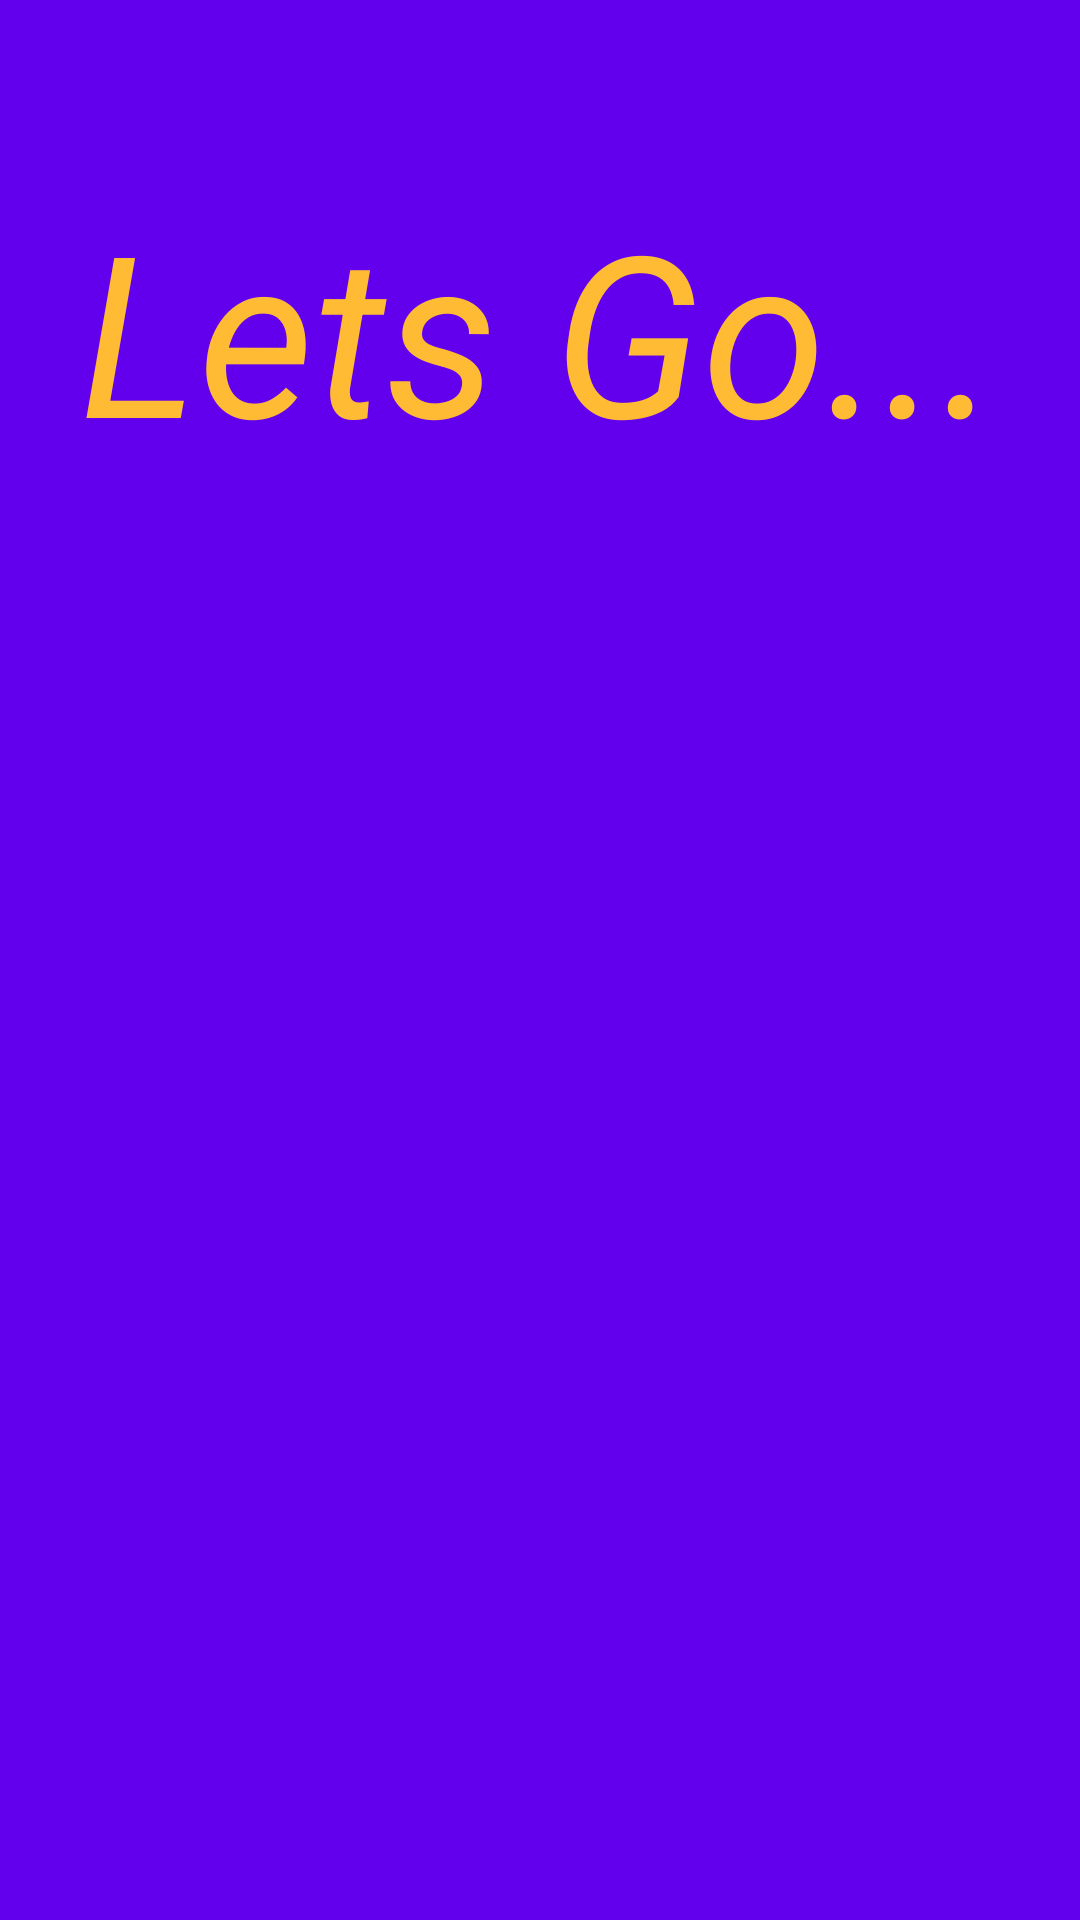

The Android layout XML behind this screen, and the referenced resources:
<!-- AndroidManifest.xml: application theme Theme.AppCompat.Light.NoActionBar -->
<!-- res/layout/start_learning_view.xml -->
<?xml version="1.0" encoding="utf-8"?>
<RelativeLayout xmlns:android="http://schemas.android.com/apk/res/android"
    android:layout_width="match_parent"
    android:layout_height="match_parent"
    android:background="@color/colorPrimary">

    <androidx.appcompat.widget.AppCompatTextView
        android:layout_width="match_parent"
        android:layout_height="wrap_content"
        android:text="@string/letsgo"
        android:textAlignment="center"
        android:padding="10dp"
        android:layout_marginTop="50dp"
        android:textColor="@android:color/holo_orange_light"
        android:textSize="75sp"
        android:textStyle="italic" />
    <androidx.viewpager.widget.ViewPager
        android:layout_width="match_parent"
        android:layout_height="match_parent"
        android:layout_alignParentTop="true"
        android:id="@+id/start_learning_view_viewpager"/>
    <com.google.android.material.tabs.TabLayout
        android:layout_width="140dp"
        android:layout_height="wrap_content"
        android:layout_centerHorizontal="true"
        android:layout_alignParentBottom="true"
      />


</RelativeLayout>
<!-- resources referenced by this layout -->
<resources>
  <string name="letsgo">Lets Go...</string>
  <!-- not gathered from this repository: default colours our renderer supplied (Android Studio template values) -->
  <color name="colorPrimary">#FF6200EE</color>
</resources>
